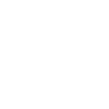
t = 0.00 s
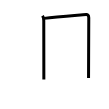
t = 2.00 s
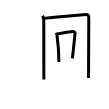
t = 4.00 s
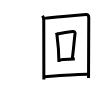
t = 6.00 s
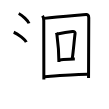
t = 8.00 s
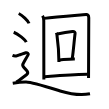
t = 10.00 s

The animated SVG that drew these frames (rendered in a browser with its animation timeline set to each time). Animation: 10 SMIL elements (animate=10); one cycle of 10.00 s.

<svg width="109px" height="109px" viewBox="0 0 px 109px" xmlns="http://www.w3.org/2000/svg" xmlns:xlink="http://www.w3.org/1999/xlink" xml:space="preserve" version="1.1"  baseProfile="full">
<path d="M42.53,15.81c0.92,1.45,1.24,2.98,1.24,4.82c0,12.62,0.08,34.65,0.08,58.87" style="fill:none;stroke:black;stroke-width:3;opacity:0">
  <animate attributeType="CSS" attributeName="opacity" from="0" to="1" begin="0s" dur="1s" repeatCount="0" fill="freeze" />
</path>
<path d="M43.99,18.38C57,17,78.43,15.21,86.16,14.5c1.18-0.11,2.61,0.71,2.61,3.3c0,13.19-0.22,42.16-0.22,60.29" style="fill:none;stroke:black;stroke-width:3;opacity:0">
  <animate attributeType="CSS" attributeName="opacity" from="0" to="1" begin="1s" dur="1s" repeatCount="0" fill="freeze" />
</path>
<path d="M56.33,32.75c0.24,0.62,0.49,1.14,0.6,1.92c0.84,6.18,1.98,21.33,1.98,27.22" style="fill:none;stroke:black;stroke-width:3;opacity:0">
  <animate attributeType="CSS" attributeName="opacity" from="0" to="1" begin="2s" dur="1s" repeatCount="0" fill="freeze" />
</path>
<path d="M57.33,34.02c5.92-1.27,12.17-2.2,15.21-2.54c1.99-0.22,2.7,1.04,2.55,2.08c-0.65,4.29-1.83,18.89-2.8,24.82" style="fill:none;stroke:black;stroke-width:3;opacity:0">
  <animate attributeType="CSS" attributeName="opacity" from="0" to="1" begin="3s" dur="1s" repeatCount="0" fill="freeze" />
</path>
<path d="M59.67,59.95c5.22-0.47,9.56-1.15,15.16-1.04" style="fill:none;stroke:black;stroke-width:3;opacity:0">
  <animate attributeType="CSS" attributeName="opacity" from="0" to="1" begin="4s" dur="1s" repeatCount="0" fill="freeze" />
</path>
<path d="M44.18,76.71c8.71-0.48,30.82-2.37,43.4-2.37" style="fill:none;stroke:black;stroke-width:3;opacity:0">
  <animate attributeType="CSS" attributeName="opacity" from="0" to="1" begin="5s" dur="1s" repeatCount="0" fill="freeze" />
</path>
<path d="M18.71,13.5c3.63,1.74,9.38,7.17,10.29,9.88" style="fill:none;stroke:black;stroke-width:3;opacity:0">
  <animate attributeType="CSS" attributeName="opacity" from="0" to="1" begin="6s" dur="1s" repeatCount="0" fill="freeze" />
</path>
<path d="M13.71,32.25c4.43,1.74,11.44,7.17,12.54,9.88" style="fill:none;stroke:black;stroke-width:3;opacity:0">
  <animate attributeType="CSS" attributeName="opacity" from="0" to="1" begin="7s" dur="1s" repeatCount="0" fill="freeze" />
</path>
<path d="M12.5,55.44c2.25,0.85,3.75,0.43,4.75,0.21c1-0.21,7-2.49,8.5-2.92c1.5-0.43,3.25,1.07,2.25,2.35s-4,7.19-4.75,8.26c-0.75,1.07-0.5,2.99,1,4.48s2.25,2.2,3,3.48C28,72.59,28,73.66,26.5,74.73c-1.5,1.07-9,7.04-10.5,7.47" style="fill:none;stroke:black;stroke-width:3;opacity:0">
  <animate attributeType="CSS" attributeName="opacity" from="0" to="1" begin="8s" dur="1s" repeatCount="0" fill="freeze" />
</path>
<path d="M12.75,83.15c2.96-0.5,8.77-1.32,13.33-1.26c7.17,0.1,29.69,7.77,34.06,9.07C71.98,94.5,81.12,95.51,90,93.74" style="fill:none;stroke:black;stroke-width:3;opacity:0">
  <animate attributeType="CSS" attributeName="opacity" from="0" to="1" begin="9s" dur="1s" repeatCount="0" fill="freeze" />
</path>
</svg>
